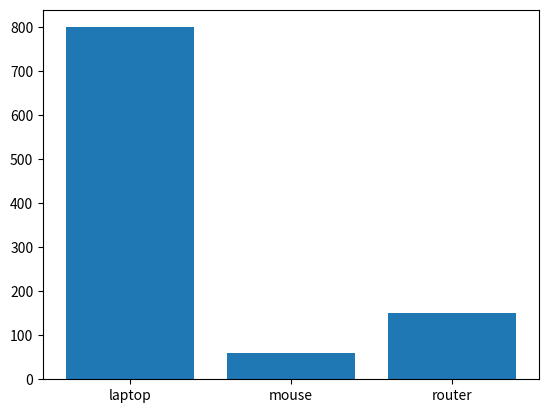

Reproduce this figure in Python. (Note: this script raises an exception after producing the figure.)
import matplotlib.pyplot as plt

def generate_bar_chart(labels, values):
    fig, ax = plt.subplots()
    ax.bar(labels, values)
    plt.savefig('./saves/bar.png')
    plt.close()

def generate_pie_chart(labels, values):
    fig, ax = plt.subplots()
    ax.pie(values, labels = labels)
    ax.axis('equal')    #Revisar, parece que ya viene por defecto este valor al ser un pie chart
    plt.savefig('./saves/pie.png')
    plt.close()

if __name__ == '__main__':
    labels = ['laptop', 'mouse', 'router']
    values = [800, 60, 150]
    generate_bar_chart(labels, values)
    generate_pie_chart(labels, values)